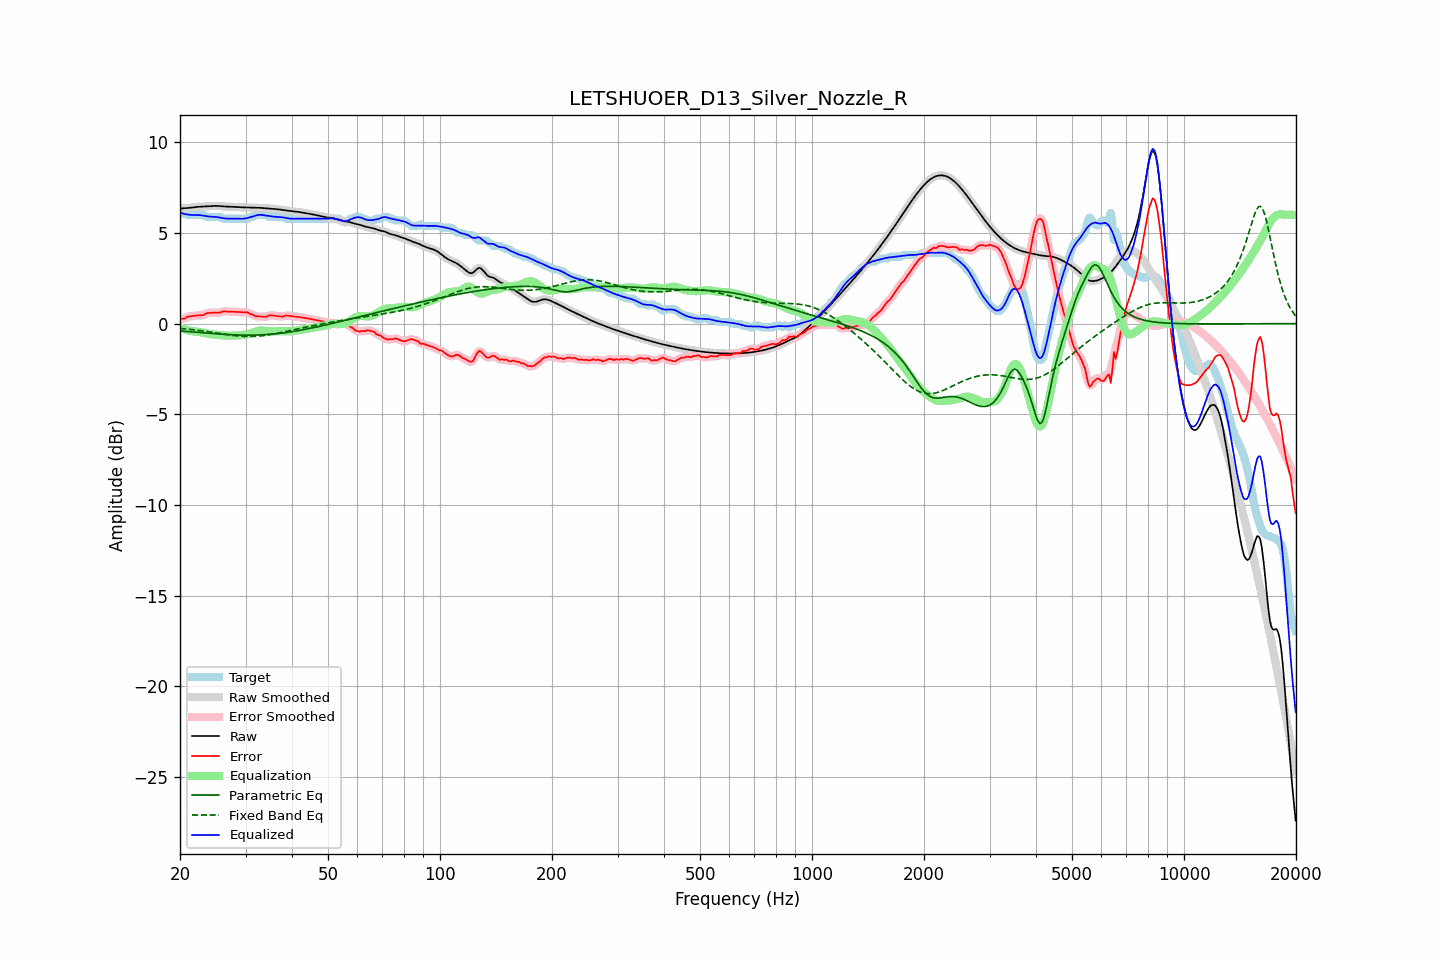

The table this chart was drawn from, first rows:
frequency, raw, error, smoothed, error_smoothed, equalization, parametric_eq, fixed_band_eq, equalized_raw, equalized_smoothed, target
20.00, 6.34, 0.26, 6.35, 0.25, -0.23, -0.41, -0.26, 6.11, 6.11, 6.09
20.20, 6.35, 0.26, 6.35, 0.26, -0.26, -0.41, -0.27, 6.09, 6.09, 6.09
20.40, 6.36, 0.27, 6.36, 0.27, -0.29, -0.42, -0.28, 6.06, 6.06, 6.09
20.61, 6.36, 0.27, 6.36, 0.30, -0.32, -0.43, -0.29, 6.04, 6.04, 6.09
20.81, 6.37, 0.35, 6.37, 0.34, -0.34, -0.43, -0.30, 6.02, 6.02, 6.02
21.02, 6.37, 0.39, 6.38, 0.37, -0.36, -0.44, -0.31, 6.01, 6.01, 5.99
21.23, 6.38, 0.40, 6.38, 0.40, -0.38, -0.45, -0.32, 6.00, 6.00, 5.99
21.44, 6.40, 0.41, 6.40, 0.41, -0.40, -0.46, -0.33, 5.99, 5.99, 5.99
21.66, 6.41, 0.42, 6.41, 0.42, -0.42, -0.46, -0.34, 5.99, 5.99, 5.99
21.87, 6.42, 0.43, 6.42, 0.43, -0.43, -0.47, -0.35, 5.99, 5.99, 5.99
22.09, 6.43, 0.44, 6.43, 0.44, -0.44, -0.48, -0.36, 5.99, 5.99, 5.99
22.31, 6.44, 0.45, 6.44, 0.45, -0.45, -0.48, -0.37, 5.99, 5.99, 5.99
22.54, 6.44, 0.46, 6.44, 0.46, -0.46, -0.49, -0.38, 5.99, 5.99, 5.99
22.76, 6.45, 0.46, 6.45, 0.45, -0.47, -0.50, -0.39, 5.98, 5.98, 5.99
22.99, 6.45, 0.46, 6.45, 0.47, -0.49, -0.51, -0.40, 5.96, 5.96, 5.99
23.22, 6.46, 0.48, 6.46, 0.50, -0.51, -0.51, -0.42, 5.95, 5.95, 5.98
23.45, 6.46, 0.56, 6.46, 0.54, -0.53, -0.52, -0.43, 5.93, 5.93, 5.90
23.69, 6.47, 0.58, 6.47, 0.57, -0.55, -0.53, -0.44, 5.92, 5.92, 5.89
23.92, 6.48, 0.59, 6.48, 0.59, -0.57, -0.53, -0.46, 5.91, 5.91, 5.89
24.16, 6.48, 0.59, 6.48, 0.59, -0.58, -0.54, -0.47, 5.90, 5.90, 5.89
24.40, 6.49, 0.60, 6.49, 0.60, -0.59, -0.55, -0.48, 5.89, 5.89, 5.89
24.65, 6.49, 0.60, 6.49, 0.60, -0.60, -0.55, -0.50, 5.89, 5.89, 5.89
24.89, 6.49, 0.60, 6.49, 0.60, -0.61, -0.56, -0.51, 5.88, 5.88, 5.89
25.14, 6.49, 0.60, 6.49, 0.60, -0.61, -0.57, -0.52, 5.88, 5.88, 5.89
25.39, 6.49, 0.60, 6.48, 0.60, -0.62, -0.57, -0.54, 5.86, 5.86, 5.89
25.65, 6.48, 0.60, 6.48, 0.62, -0.63, -0.58, -0.55, 5.85, 5.85, 5.88
25.91, 6.47, 0.66, 6.47, 0.64, -0.64, -0.58, -0.56, 5.83, 5.83, 5.81
26.16, 6.46, 0.67, 6.46, 0.67, -0.65, -0.59, -0.58, 5.81, 5.82, 5.79
26.43, 6.46, 0.67, 6.46, 0.67, -0.66, -0.59, -0.59, 5.80, 5.80, 5.79
26.69, 6.45, 0.67, 6.45, 0.67, -0.66, -0.60, -0.60, 5.79, 5.79, 5.79
26.96, 6.45, 0.66, 6.45, 0.66, -0.67, -0.60, -0.62, 5.79, 5.79, 5.79
27.23, 6.45, 0.66, 6.45, 0.66, -0.67, -0.61, -0.63, 5.78, 5.78, 5.79
27.50, 6.45, 0.66, 6.45, 0.66, -0.66, -0.61, -0.64, 5.79, 5.79, 5.79
27.77, 6.44, 0.66, 6.44, 0.66, -0.66, -0.62, -0.65, 5.79, 5.79, 5.79
28.05, 6.44, 0.65, 6.44, 0.65, -0.65, -0.62, -0.66, 5.79, 5.79, 5.79
28.33, 6.43, 0.65, 6.43, 0.65, -0.65, -0.62, -0.67, 5.79, 5.79, 5.79
28.62, 6.43, 0.64, 6.43, 0.64, -0.64, -0.63, -0.68, 5.79, 5.79, 5.79
28.90, 6.42, 0.63, 6.42, 0.63, -0.64, -0.63, -0.69, 5.78, 5.78, 5.79
29.19, 6.42, 0.63, 6.42, 0.63, -0.64, -0.63, -0.69, 5.78, 5.78, 5.79
29.48, 6.41, 0.62, 6.41, 0.62, -0.63, -0.63, -0.70, 5.78, 5.78, 5.79
29.78, 6.41, 0.62, 6.41, 0.62, -0.62, -0.63, -0.71, 5.79, 5.79, 5.79
30.08, 6.41, 0.62, 6.41, 0.62, -0.60, -0.64, -0.71, 5.80, 5.80, 5.79
30.38, 6.41, 0.62, 6.41, 0.60, -0.58, -0.64, -0.71, 5.82, 5.82, 5.79
30.68, 6.40, 0.57, 6.40, 0.57, -0.56, -0.64, -0.71, 5.85, 5.85, 5.83
30.99, 6.40, 0.51, 6.40, 0.53, -0.53, -0.64, -0.71, 5.87, 5.87, 5.89
31.30, 6.40, 0.51, 6.40, 0.49, -0.50, -0.63, -0.71, 5.90, 5.90, 5.89
31.61, 6.39, 0.45, 6.39, 0.45, -0.47, -0.63, -0.71, 5.93, 5.93, 5.94
31.93, 6.39, 0.40, 6.39, 0.42, -0.44, -0.63, -0.70, 5.96, 5.96, 5.99
32.24, 6.39, 0.40, 6.39, 0.40, -0.41, -0.63, -0.70, 5.98, 5.98, 5.99
32.57, 6.39, 0.40, 6.39, 0.39, -0.39, -0.63, -0.69, 6.00, 5.99, 5.99
32.89, 6.38, 0.39, 6.38, 0.39, -0.38, -0.62, -0.68, 6.00, 6.00, 5.99
33.22, 6.38, 0.39, 6.38, 0.39, -0.38, -0.62, -0.67, 5.99, 5.99, 5.99
33.55, 6.37, 0.38, 6.37, 0.37, -0.39, -0.61, -0.66, 5.98, 5.98, 5.99
33.89, 6.36, 0.37, 6.36, 0.38, -0.40, -0.61, -0.65, 5.96, 5.96, 5.99
34.23, 6.36, 0.37, 6.36, 0.40, -0.41, -0.60, -0.63, 5.95, 5.95, 5.98
34.57, 6.35, 0.44, 6.35, 0.42, -0.42, -0.60, -0.62, 5.93, 5.93, 5.91
34.92, 6.35, 0.46, 6.35, 0.45, -0.43, -0.59, -0.61, 5.92, 5.92, 5.89
35.27, 6.34, 0.45, 6.34, 0.46, -0.43, -0.58, -0.59, 5.91, 5.91, 5.89
35.62, 6.33, 0.45, 6.33, 0.45, -0.43, -0.57, -0.57, 5.90, 5.90, 5.89
35.97, 6.32, 0.43, 6.32, 0.44, -0.43, -0.57, -0.56, 5.89, 5.89, 5.89
... 635 more rows
